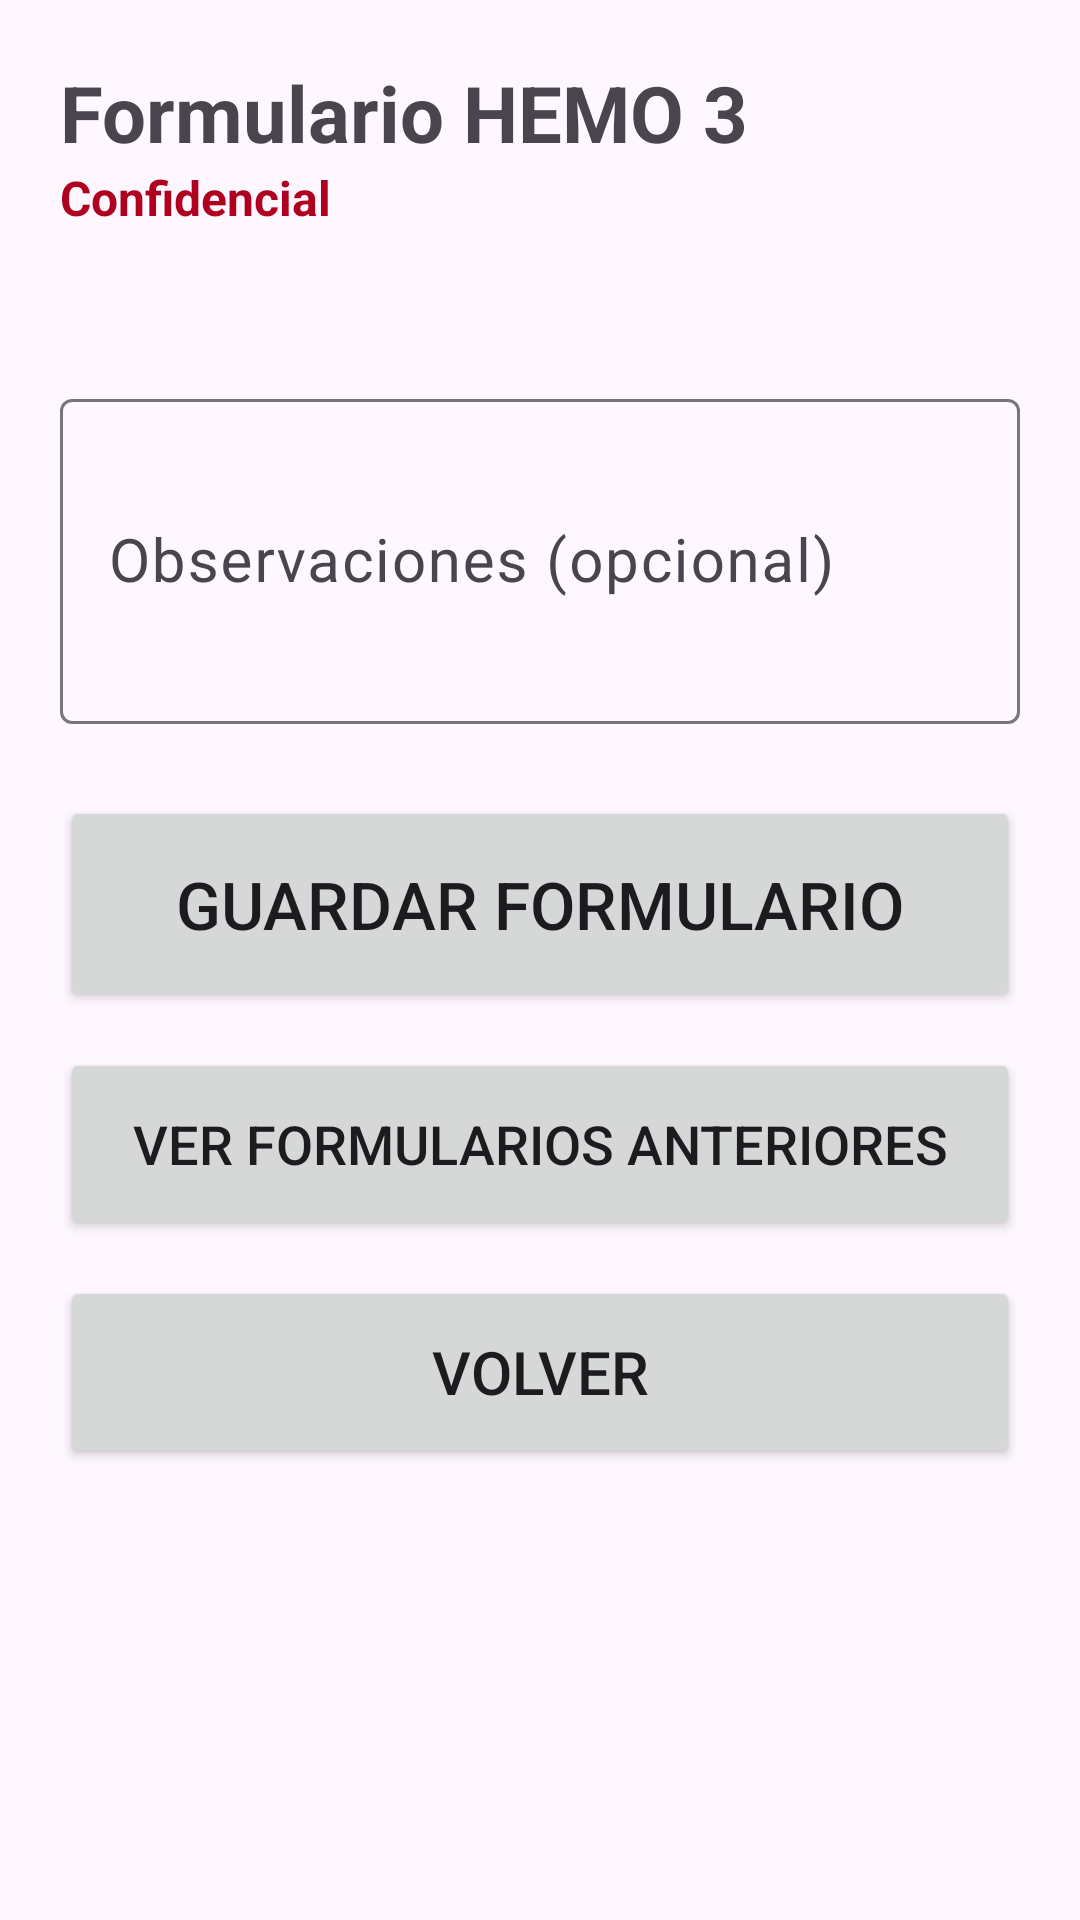

The Android layout XML behind this screen, and the referenced resources:
<!-- AndroidManifest.xml: application theme Theme.Aferesis -->
<!-- res/layout/activity_hemo3.xml -->
<?xml version="1.0" encoding="utf-8"?>
<ScrollView xmlns:android="http://schemas.android.com/apk/res/android"
    android:id="@+id/scroll"
    android:layout_width="match_parent"
    android:layout_height="match_parent">

    <LinearLayout
        android:layout_width="match_parent"
        android:layout_height="wrap_content"
        android:orientation="vertical"
        android:padding="20dp">

        <TextView
            android:layout_width="match_parent"
            android:layout_height="wrap_content"
            android:text="Formulario HEMO 3"
            android:textSize="26sp"
            android:textStyle="bold" />

        <TextView
            android:layout_width="match_parent"
            android:layout_height="wrap_content"
            android:text="Confidencial"
            android:textColor="#B00020"
            android:textSize="16sp"
            android:textStyle="bold" />

        <TextView
            android:id="@+id/txtDonante"
            android:layout_width="match_parent"
            android:layout_height="wrap_content"
            android:layout_marginTop="8dp"
            android:textSize="20sp" />

        <TextView
            android:id="@+id/txtError"
            android:layout_width="match_parent"
            android:layout_height="wrap_content"
            android:layout_marginTop="8dp"
            android:textColor="#B00020"
            android:textSize="18sp"
            android:visibility="gone" />

        <TextView
            android:id="@+id/txtAviso"
            android:layout_width="match_parent"
            android:layout_height="wrap_content"
            android:layout_marginTop="8dp"
            android:text="Ya hay un formulario HEMO 3 cargado hoy para este donante. Si guardás otro, quedan los dos."
            android:textColor="#E65100"
            android:textSize="17sp"
            android:visibility="gone" />

        <LinearLayout
            android:id="@+id/contPreguntas"
            android:layout_width="match_parent"
            android:layout_height="wrap_content"
            android:orientation="vertical" />

        <TextView
            android:id="@+id/txtErrorRespuestas"
            android:layout_width="match_parent"
            android:layout_height="wrap_content"
            android:textColor="#B00020"
            android:textSize="16sp"
            android:visibility="gone" />

        <com.google.android.material.textfield.TextInputLayout
            android:id="@+id/tilObs"
            android:layout_width="match_parent"
            android:layout_height="wrap_content"
            android:layout_marginTop="16dp"
            android:hint="Observaciones (opcional)">

            <com.google.android.material.textfield.TextInputEditText
                android:id="@+id/edtObs"
                android:layout_width="match_parent"
                android:layout_height="wrap_content"
                android:inputType="textMultiLine|textCapSentences"
                android:minLines="3"
                android:textSize="20sp" />
        </com.google.android.material.textfield.TextInputLayout>

        <Button
            android:id="@+id/btnGuardar"
            android:layout_width="match_parent"
            android:layout_height="72dp"
            android:layout_marginTop="24dp"
            android:text="Guardar formulario"
            android:textSize="22sp" />

        <Button
            android:id="@+id/btnAnteriores"
            android:layout_width="match_parent"
            android:layout_height="64dp"
            android:layout_marginTop="12dp"
            android:text="Ver formularios anteriores"
            android:textSize="18sp" />

        <Button
            android:id="@+id/btnCancelar"
            android:layout_width="match_parent"
            android:layout_height="64dp"
            android:layout_marginTop="12dp"
            android:text="Volver"
            android:textSize="20sp" />

    </LinearLayout>
</ScrollView>
<!-- resources referenced by this layout -->
<resources>
  <style name="Theme.Aferesis" parent="Base.Theme.Aferesis" />
  <style name="Base.Theme.Aferesis" parent="Theme.Material3.DayNight.NoActionBar">
          
          
      </style>
</resources>
